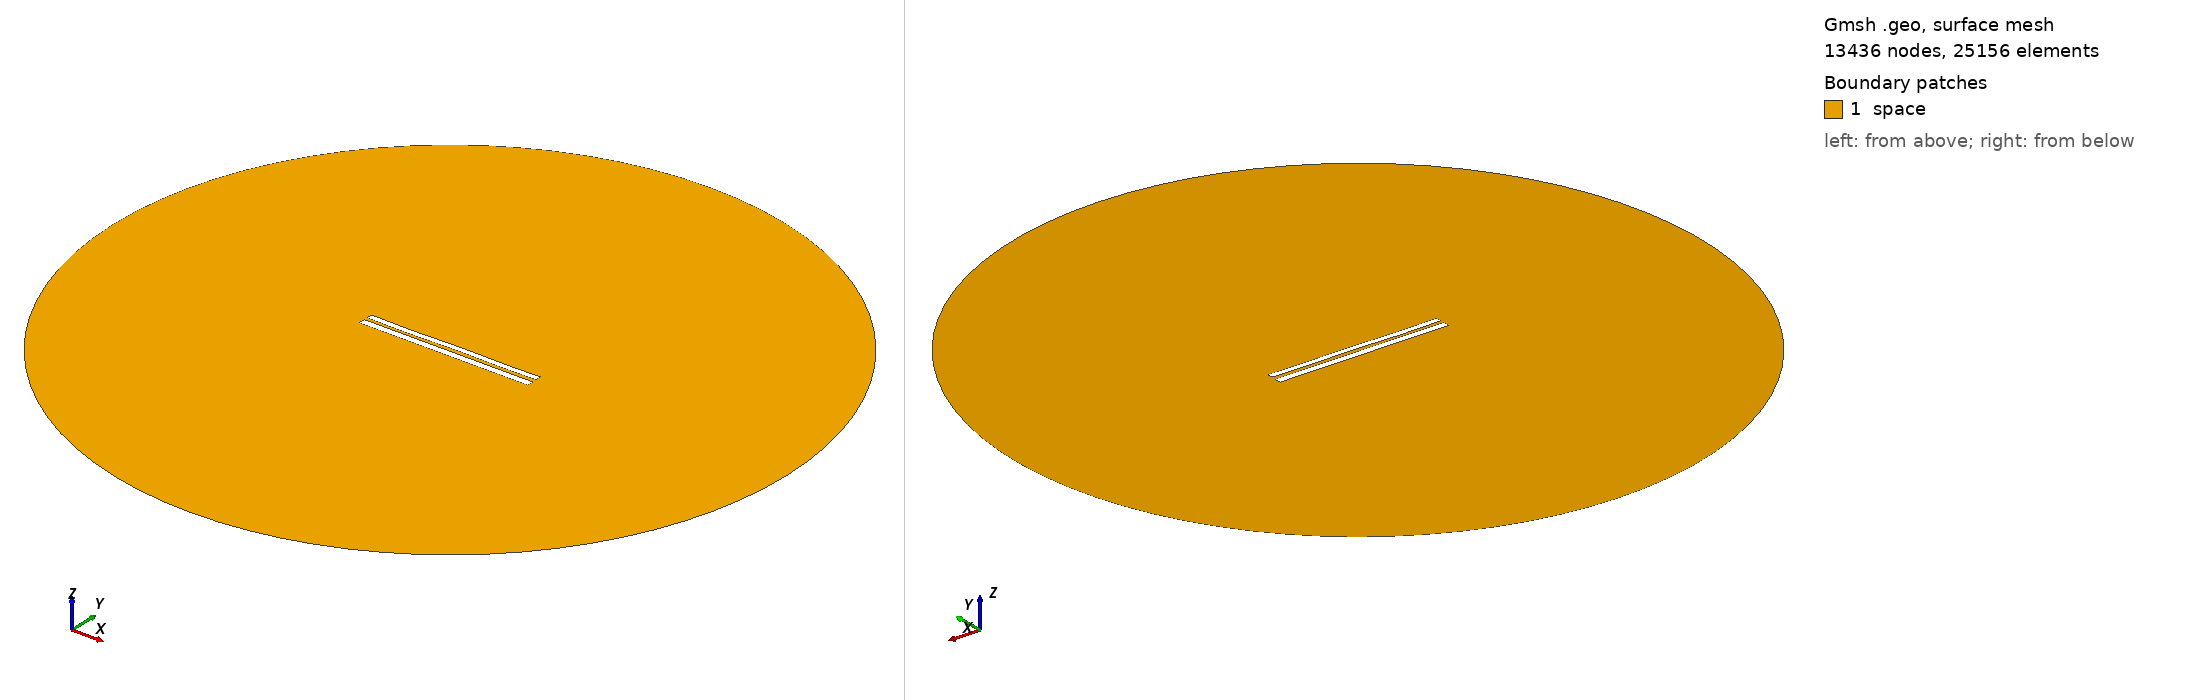

Gmsh geometry script, surface-meshed: 13436 nodes, 25156 surface elements. Boundary patches (legend numbers): 1 space. Left view from above one corner, right view from below the opposite corner. Legend entries are the model's physical surfaces. The drawing asked Gmsh for element sizes between 1% and 20% of the model's largest extent; the script's own settings can give other sizes.

=== 7431.geo (drawn) ===
//---------------------------------------
// Geometry kernel
//---------------------------------------

SetFactory("OpenCASCADE");



//---------------------------------------
// Parameters of the geometry
//---------------------------------------

// Overetch of the upper plate
overetch = 0.25;

// Distance between the plates
distance = 1.75;

// Discretization over the x axis (for the deformation)
nx = 50; 

// Length of the plate
L = 100 - overetch; 

// Number of modes
n = 4; 

// 1st mode coefficient
coeff(1) = 0.15;
beta(1) = 0.596864 * 3.1415926535 / L;

// 2nd mode coefficient
coeff(2) = 0.0;
beta(2) = 1.49418 * 3.1415926535 / L;

// 3rd mode coefficient
coeff(3) = -0.075;
beta(3) = 2.50025 * 3.1415926535 / L;

// 4th mode coefficient
coeff(4) = -0.15;
beta(4) = 3.49999 * 3.1415926535 / L;



//---------------------------------------
// Upper plate (deformed rectangle)
//---------------------------------------

// Coordiantes of the upper plate
xmin = -50;
xmax = 50 - overetch;

// Height of the upper plate
yheight = 4 - 2 * overetch;

// Indexes of the points
UpperID[] = {};
LowerID[] = {};
LeftID[] = {};
RightID[] = {};

// Point index
p = 1;

// Horizontal edges
For i In {1:nx}
    x = xmin + (i-1)*(xmax - xmin)/(nx-1);

    y_bottom = distance / 2 + overetch;
    For j In {1:n}
        C = (Cosh(beta(j)*L) + Cos(beta(j)*L)) / (Sinh(beta(j)*L) + Sin(beta(j)*L));
        y_bottom  = y_bottom + coeff(j) * (Cosh(beta(j)*(x+50)) - Cos(beta(j)*(x+50)) - C * (Sinh(beta(j)*(x+50)) - Sin(beta(j)*(x+50))));
    EndFor

    y_top = y_bottom + yheight;

    Point(p) = {x, y_top, 0, 1.0};
    UpperID[i] = p;
    p = p + 1;

    Point(p) = {x, y_bottom, 0, 1.0};
    LowerID[i] = p;
    p = p + 1;
EndFor

// Create point lists
UpperPts[] = {}; LowerPts[] = {};
For i In {1:nx}
  UpperPts[] += {UpperID[i]};
  LowerPts[] += {LowerID[i]};
EndFor

// Build splines
Spline(1) = {UpperPts[]};
Spline(2) = {LowerPts[]};
Line(3) = {LowerPts[nx-1], UpperPts[nx-1]};
Line(4) = {LowerPts[0], UpperPts[0]};

// Build the plane surface
Curve Loop(1) = {2, 3, -1, -4};
Plane Surface(1) = {1};



//---------------------------------------
// Lower plate (rectangle)
//---------------------------------------

// Vertices
Point(1001) = {-50, -1, 0, 1.0};
Point(1002) = { 50, -1, 0, 1.0};
Point(1003) = { 50,  -5, 0, 1.0};
Point(1004) = {-50,  -5, 0, 1.0};

// Edges
Line(5) = {1001, 1002};
Line(6) = {1002, 1003};
Line(7) = {1003, 1004};
Line(8) = {1004, 1001};

// Plane surface
Line Loop(2) = {5, 6, 7, 8};
Plane Surface(2) = {2}; 



//---------------------------------------
// Outer (fictious) boundary
//---------------------------------------

// Points
Point(1005) = {0, 0, 0};       // Center
Point(1006) = {200, 0, 0};     // Start point
Point(1007) = {0, 200, 0};     // 90 degrees
Point(1008) = {-200, 0, 0};    // 180 degrees
Point(1009) = {0, -200, 0};    // 270 degrees

// Circle arcs (each needs start, center, end)
Circle(9) = {1006, 1005, 1007};
Circle(10) = {1007, 1005, 1008};
Circle(11) = {1008, 1005, 1009};
Circle(12) = {1009, 1005, 1006};

// Plane surface for the entire domain
Curve Loop(3) = {9, 10, 11, 12};
Surface(3) = {3};

// Subtract the plates from the whole domain to obtain the actual domain where we want to solve the equations
BooleanDifference{ Surface{3}; Delete; }{ Surface{1}; Surface{2}; Delete; }




//---------------------------------------
// Transfinite Lines/Curves
//---------------------------------------

// Set the number of points on the boundaries
r = 7;

// Plates
Transfinite Curve {1, 2} = 50*r Using Progression 1;
Transfinite Curve {3, 4} = 2*r Using Progression 1;
Transfinite Line {5, 7} = 50*r Using Progression 1;
Transfinite Line {6, 8} = 2*r Using Progression 1;

// Outer boundary
Transfinite Line {9, 10, 11, 12} = 20 Using Progression 1;



//---------------------------------------
// Physical groups
//---------------------------------------                

// Physical curves (boundaries)
Physical Line("force_segment", 10) = {2};
Physical Line("upper_plate", 11) = {1, 3, 4};
Physical Line("lower_plate", 12) = {5, 6, 7, 8};
Physical Line("boundary", 20) = {9, 10, 11, 12};

// Physical Surfaces
Physical Surface("space", 30) = {3};



//---------------------------------------
// 6. Generate the Mesh
//---------------------------------------

// 2D mesh generation
Mesh 2;
